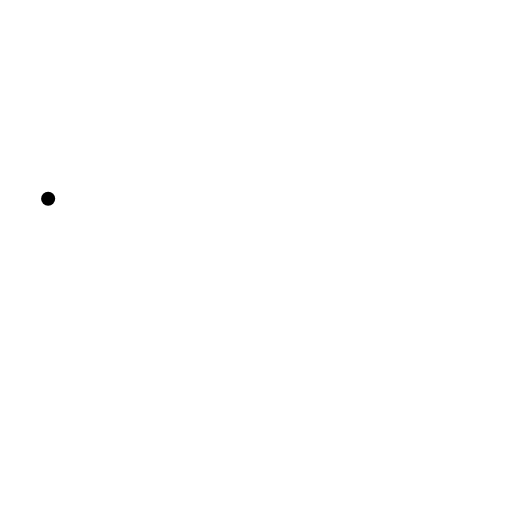
t = 0.00 s
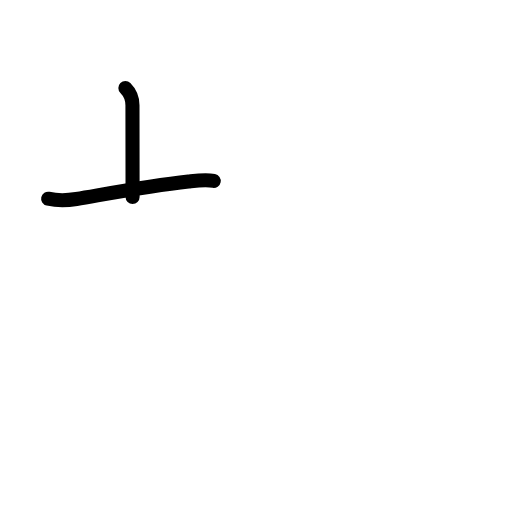
t = 1.75 s
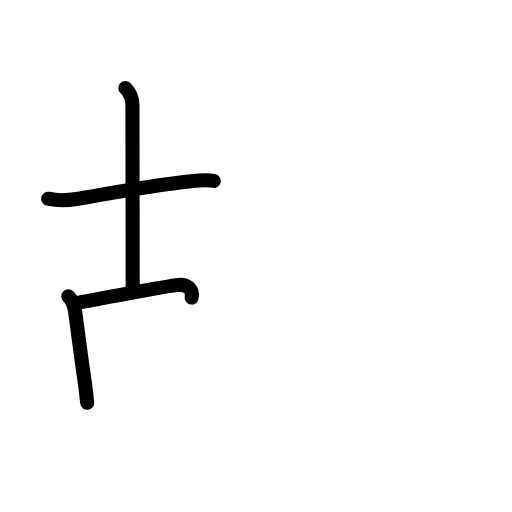
t = 3.58 s
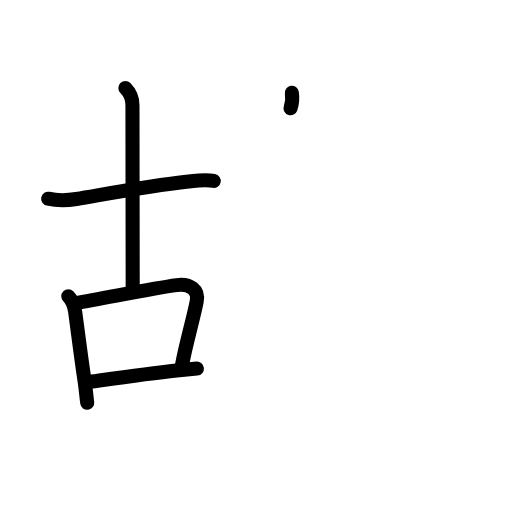
t = 5.38 s
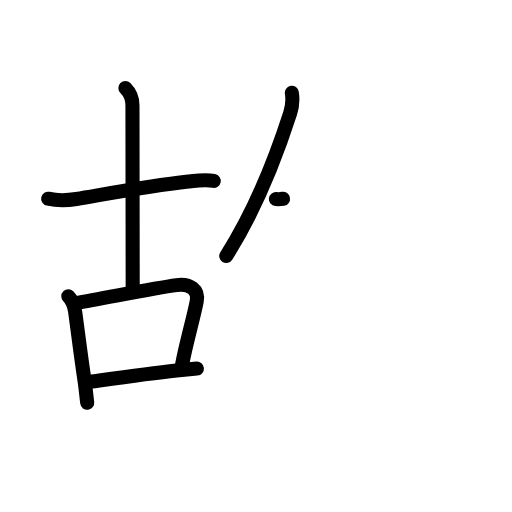
t = 6.17 s
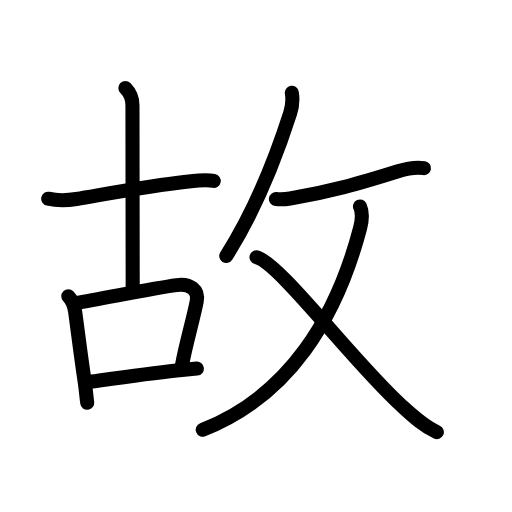
t = 9.00 s

The animated SVG that drew these frames (rendered in a browser with its animation timeline set to each time). Animation: 30 SMIL elements (animate=30); one cycle of 9.00 s.

<?xml version="1.0" encoding="UTF-8"?>
<!--
AniKanjiVG is licensed by CC-BY-SA Paul C. Sommerhoff (https://bitbucket.org/sommerhoff/anikanjivg).
AniKanjiVG uses KanjiVG which is licensed by CC-BY-SA Ulrich Apel (http://kanjivg.tagaini.net).
See also http://creativecommons.org/licenses/by-sa/3.0/
-->
<svg xmlns:kvg='http://kanjivg.tagaini.net' xmlns='http://www.w3.org/2000/svg' width='109' height='109' viewBox='0 0 109 109' style='fill:none;stroke:#000000;stroke-width:3;stroke-linecap:round;stroke-linejoin:round;' id="kvg:kanji_06545"><g id="kvg:06545" kvg:element="故"><g id="kvg:06545-g1" kvg:element="古" kvg:position="left" kvg:phon="古"><g id="kvg:06545-g2" kvg:element="十" kvg:position="top"><path id="kvg:06545-s1" kvg:type="㇐" d="M10.25,42.31c2,0.44,4.07,0.38,6.01,0.05c7.83-1.33,15.54-2.79,23.87-3.72c1.75-0.19,3.62-0.45,5.37-0.13"><animate attributeName="d" begin="0.0s" dur="0.3333333333333333s" from="M10.25,42.31C10.25,42.31,10.25,42.31,10.25,42.31" to="M10.25,42.31c2,0.44,4.07,0.38,6.01,0.05" />
<animate attributeName="d" begin="0.3333333333333333s" dur="0.3333333333333333s" from="M10.25,42.31c2,0.44,4.07,0.38,6.01,0.05c0,0,0,0,0,0,0" to="M10.25,42.31c2,0.44,4.07,0.38,6.01,0.05c7.83-1.33,15.54-2.79,23.87-3.72" />
<animate attributeName="d" begin="0.6666666666666666s" dur="0.3333333333333333s" from="M10.25,42.31c2,0.44,4.07,0.38,6.01,0.05c7.83-1.33,15.54-2.79,23.87-3.72c0,0,0,0,0,0,0" to="M10.25,42.31c2,0.44,4.07,0.38,6.01,0.05c7.83-1.33,15.54-2.79,23.87-3.72c1.75-0.19,3.62-0.45,5.37-0.13" />
</path>
<path id="kvg:06545-s2" kvg:type="㇑a" d="M26.69,18.74c0.85,0.85,1.51,2.13,1.51,3.67c0,15.7,0.05,31.43,0.05,39.03"><animate attributeName="d" begin="1.0s" dur="0.5s" from="M26.69,18.74C26.69,18.74,26.69,18.74,26.69,18.74" to="M26.69,18.74c0.85,0.85,1.51,2.13,1.51,3.67" />
<animate attributeName="d" begin="1.5s" dur="0.5s" from="M26.69,18.74c0.85,0.85,1.51,2.13,1.51,3.67c0,0,0,0,0,0,0" to="M26.69,18.74c0.85,0.85,1.51,2.13,1.51,3.67c0,15.7,0.05,31.43,0.05,39.03" />
<animate attributeName="d" begin="0s" dur="1.0s" from="M-100,-100" to="M-100,-100" />
</path>
</g>
<g id="kvg:06545-g3" kvg:element="口" kvg:position="bottom"><path id="kvg:06545-s3" kvg:type="㇑" d="M14.54,63.06c0.82,0.82,1.29,2.1,1.46,3.31c0.8,5.94,1.23,9.54,2.03,14.87c0.28,1.89,0.3,2.76,0.54,4.51"><animate attributeName="d" begin="2.0s" dur="0.3333333333333333s" from="M14.54,63.06C14.54,63.06,14.54,63.06,14.54,63.06" to="M14.54,63.06c0.82,0.82,1.29,2.1,1.46,3.31" />
<animate attributeName="d" begin="2.3333333333333335s" dur="0.3333333333333333s" from="M14.54,63.06c0.82,0.82,1.29,2.1,1.46,3.31c0,0,0,0,0,0,0" to="M14.54,63.06c0.82,0.82,1.29,2.1,1.46,3.31c0.8,5.94,1.23,9.54,2.03,14.87" />
<animate attributeName="d" begin="2.6666666666666665s" dur="0.3333333333333333s" from="M14.54,63.06c0.82,0.82,1.29,2.1,1.46,3.31c0.8,5.94,1.23,9.54,2.03,14.87c0,0,0,0,0,0,0" to="M14.54,63.06c0.82,0.82,1.29,2.1,1.46,3.31c0.8,5.94,1.23,9.54,2.03,14.87c0.28,1.89,0.3,2.76,0.54,4.51" />
<animate attributeName="d" begin="0s" dur="2.0s" from="M-100,-100" to="M-100,-100" />
</path>
<path id="kvg:06545-s4" kvg:type="㇕b" d="M15.99,64.54c6.76-1.14,16.37-3.14,21.61-3.84c2.91-0.39,4.77,1.05,4.27,3.52c-0.8,4.01-2.19,8.58-3.1,13.39"><animate attributeName="d" begin="3.0s" dur="0.3333333333333333s" from="M15.99,64.54C15.99,64.54,15.99,64.54,15.99,64.54" to="M15.99,64.54c6.76-1.14,16.37-3.14,21.61-3.84" />
<animate attributeName="d" begin="3.3333333333333335s" dur="0.3333333333333333s" from="M15.99,64.54c6.76-1.14,16.37-3.14,21.61-3.84c0,0,0,0,0,0,0" to="M15.99,64.54c6.76-1.14,16.37-3.14,21.61-3.84c2.91-0.39,4.77,1.05,4.27,3.52" />
<animate attributeName="d" begin="3.6666666666666665s" dur="0.3333333333333333s" from="M15.99,64.54c6.76-1.14,16.37-3.14,21.61-3.84c2.91-0.39,4.77,1.05,4.27,3.52c0,0,0,0,0,0,0" to="M15.99,64.54c6.76-1.14,16.37-3.14,21.61-3.84c2.91-0.39,4.77,1.05,4.27,3.52c-0.8,4.01-2.19,8.58-3.1,13.39" />
<animate attributeName="d" begin="0s" dur="3.0s" from="M-100,-100" to="M-100,-100" />
</path>
<path id="kvg:06545-s5" kvg:type="㇐b" d="M19.5,81.24c4.99-0.69,12.04-1.69,18.1-2.35c1.54-0.17,3-0.31,4.32-0.42"><animate attributeName="d" begin="4.0s" dur="0.5s" from="M19.5,81.24C19.5,81.24,19.5,81.24,19.5,81.24" to="M19.5,81.24c4.99-0.69,12.04-1.69,18.1-2.35" />
<animate attributeName="d" begin="4.5s" dur="0.5s" from="M19.5,81.24c4.99-0.69,12.04-1.69,18.1-2.35c0,0,0,0,0,0,0" to="M19.5,81.24c4.99-0.69,12.04-1.69,18.1-2.35c1.54-0.17,3-0.31,4.32-0.42" />
<animate attributeName="d" begin="0s" dur="4.0s" from="M-100,-100" to="M-100,-100" />
</path>
</g>
</g>
<g id="kvg:06545-g4" kvg:element="攴" kvg:variant="true" kvg:original="攵" kvg:position="right" kvg:radical="general"><g id="kvg:06545-g5" kvg:position="top"><path id="kvg:06545-s6" kvg:type="㇒" d="M62.13,19.75c0.25,1.52,0.09,2.98-0.37,4.4c-2.56,7.96-7.19,20.25-13.59,30.34"><animate attributeName="d" begin="5.0s" dur="0.5s" from="M62.13,19.75C62.13,19.75,62.13,19.75,62.13,19.75" to="M62.13,19.75c0.25,1.52,0.09,2.98-0.37,4.4" />
<animate attributeName="d" begin="5.5s" dur="0.5s" from="M62.13,19.75c0.25,1.52,0.09,2.98-0.37,4.4c0,0,0,0,0,0,0" to="M62.13,19.75c0.25,1.52,0.09,2.98-0.37,4.4c-2.56,7.96-7.19,20.25-13.59,30.34" />
<animate attributeName="d" begin="0s" dur="5.0s" from="M-100,-100" to="M-100,-100" />
</path>
<path id="kvg:06545-s7" kvg:type="㇐" d="M58.73,42.38c1.27,0.12,2.38-0.01,3.04-0.12c8.48-1.42,14.33-3.09,22.97-5.8c1.75-0.55,3.66-0.97,5.52-0.67"><animate attributeName="d" begin="6.0s" dur="0.3333333333333333s" from="M58.73,42.38C58.73,42.38,58.73,42.38,58.73,42.38" to="M58.73,42.38c1.27,0.12,2.38-0.01,3.04-0.12" />
<animate attributeName="d" begin="6.333333333333333s" dur="0.3333333333333333s" from="M58.73,42.38c1.27,0.12,2.38-0.01,3.04-0.12c0,0,0,0,0,0,0" to="M58.73,42.38c1.27,0.12,2.38-0.01,3.04-0.12c8.48-1.42,14.33-3.09,22.97-5.8" />
<animate attributeName="d" begin="6.666666666666667s" dur="0.3333333333333333s" from="M58.73,42.38c1.27,0.12,2.38-0.01,3.04-0.12c8.48-1.42,14.33-3.09,22.97-5.8c0,0,0,0,0,0,0" to="M58.73,42.38c1.27,0.12,2.38-0.01,3.04-0.12c8.48-1.42,14.33-3.09,22.97-5.8c1.75-0.55,3.66-0.97,5.52-0.67" />
<animate attributeName="d" begin="0s" dur="6.0s" from="M-100,-100" to="M-100,-100" />
</path>
</g>
<g id="kvg:06545-g6" kvg:element="乂" kvg:position="bottom"><g id="kvg:06545-g7" kvg:element="丿"><path id="kvg:06545-s8" kvg:type="㇒" d="M76.64,43.95c0.53,1.16,0.58,2.48,0.02,4.61C71.6,67.83,61.43,84.34,43.16,91.5"><animate attributeName="d" begin="7.0s" dur="0.5s" from="M76.64,43.95C76.64,43.95,76.64,43.95,76.64,43.95" to="M76.64,43.95c0.53,1.16,0.58,2.48,0.02,4.61" />
<animate attributeName="d" begin="7.5s" dur="0.5s" from="M76.64,43.95c0.53,1.16,0.58,2.48,0.02,4.61c0,0,0,0,0,0,0" to="M76.64,43.95c0.53,1.16,0.58,2.48,0.02,4.61C71.6,67.83,61.43,84.34,43.16,91.5" />
<animate attributeName="d" begin="0s" dur="7.0s" from="M-100,-100" to="M-100,-100" />
</path>
</g>
<path id="kvg:06545-s9" kvg:type="㇏" d="M54.61,54.77C59.5,56.01,74.93,76.71,85.3,86.2C87.6,88.3,90,90.62,93,92"><animate attributeName="d" begin="8.0s" dur="0.5s" from="M54.61,54.77C54.61,54.77,54.61,54.77,54.61,54.77" to="M54.61,54.77C59.5,56.01,74.93,76.71,85.3,86.2" />
<animate attributeName="d" begin="8.5s" dur="0.5s" from="M54.61,54.77C59.5,56.01,74.93,76.71,85.3,86.2c0,0,0,0,0,0,0" to="M54.61,54.77C59.5,56.01,74.93,76.71,85.3,86.2C87.6,88.3,90,90.62,93,92" />
<animate attributeName="d" begin="0s" dur="8.0s" from="M-100,-100" to="M-100,-100" />
</path>
</g>
</g>
</g>
</svg>
